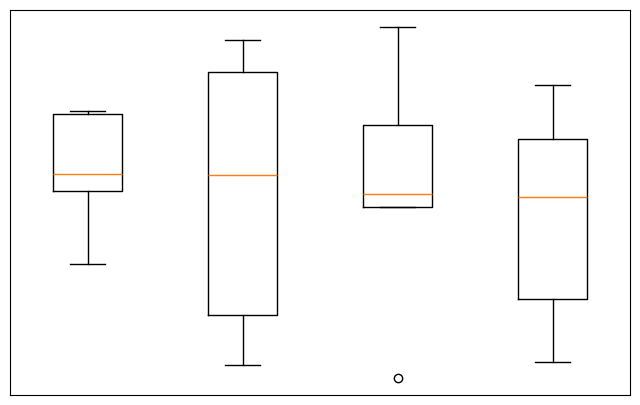

The script that saved this image: (Note: this script raises an exception after producing the figure.)
"""
Boxplot with matplotlib
=======================

An example of doing box plots with matplotlib

"""

import numpy as np
import matplotlib
matplotlib.use('Agg')
import matplotlib.pyplot as plt


fig = plt.figure(figsize=(8, 5), dpi=72)
fig.patch.set_alpha(0.0)
axes = plt.subplot(111)

n = 5
Z = np.zeros((n, 4))
X = np.linspace(0, 2, n, endpoint=True)
Y = np.random.random((n, 4))
plt.boxplot(Y)

plt.xticks(()), plt.yticks(())

plt.text(-0.05, 1.02, " Box Plot:   plt.boxplot(...)\n",
        horizontalalignment='left',
        verticalalignment='top',
        size='xx-large',
        bbox=dict(facecolor='white', alpha=1.0, width=400, height=65),
        transform=axes.transAxes)

plt.text(-0.05, 1.01, " Make a box and whisker plot ",
        horizontalalignment='left',
        verticalalignment='top',
        size='large',
        transform=axes.transAxes)

plt.show()
